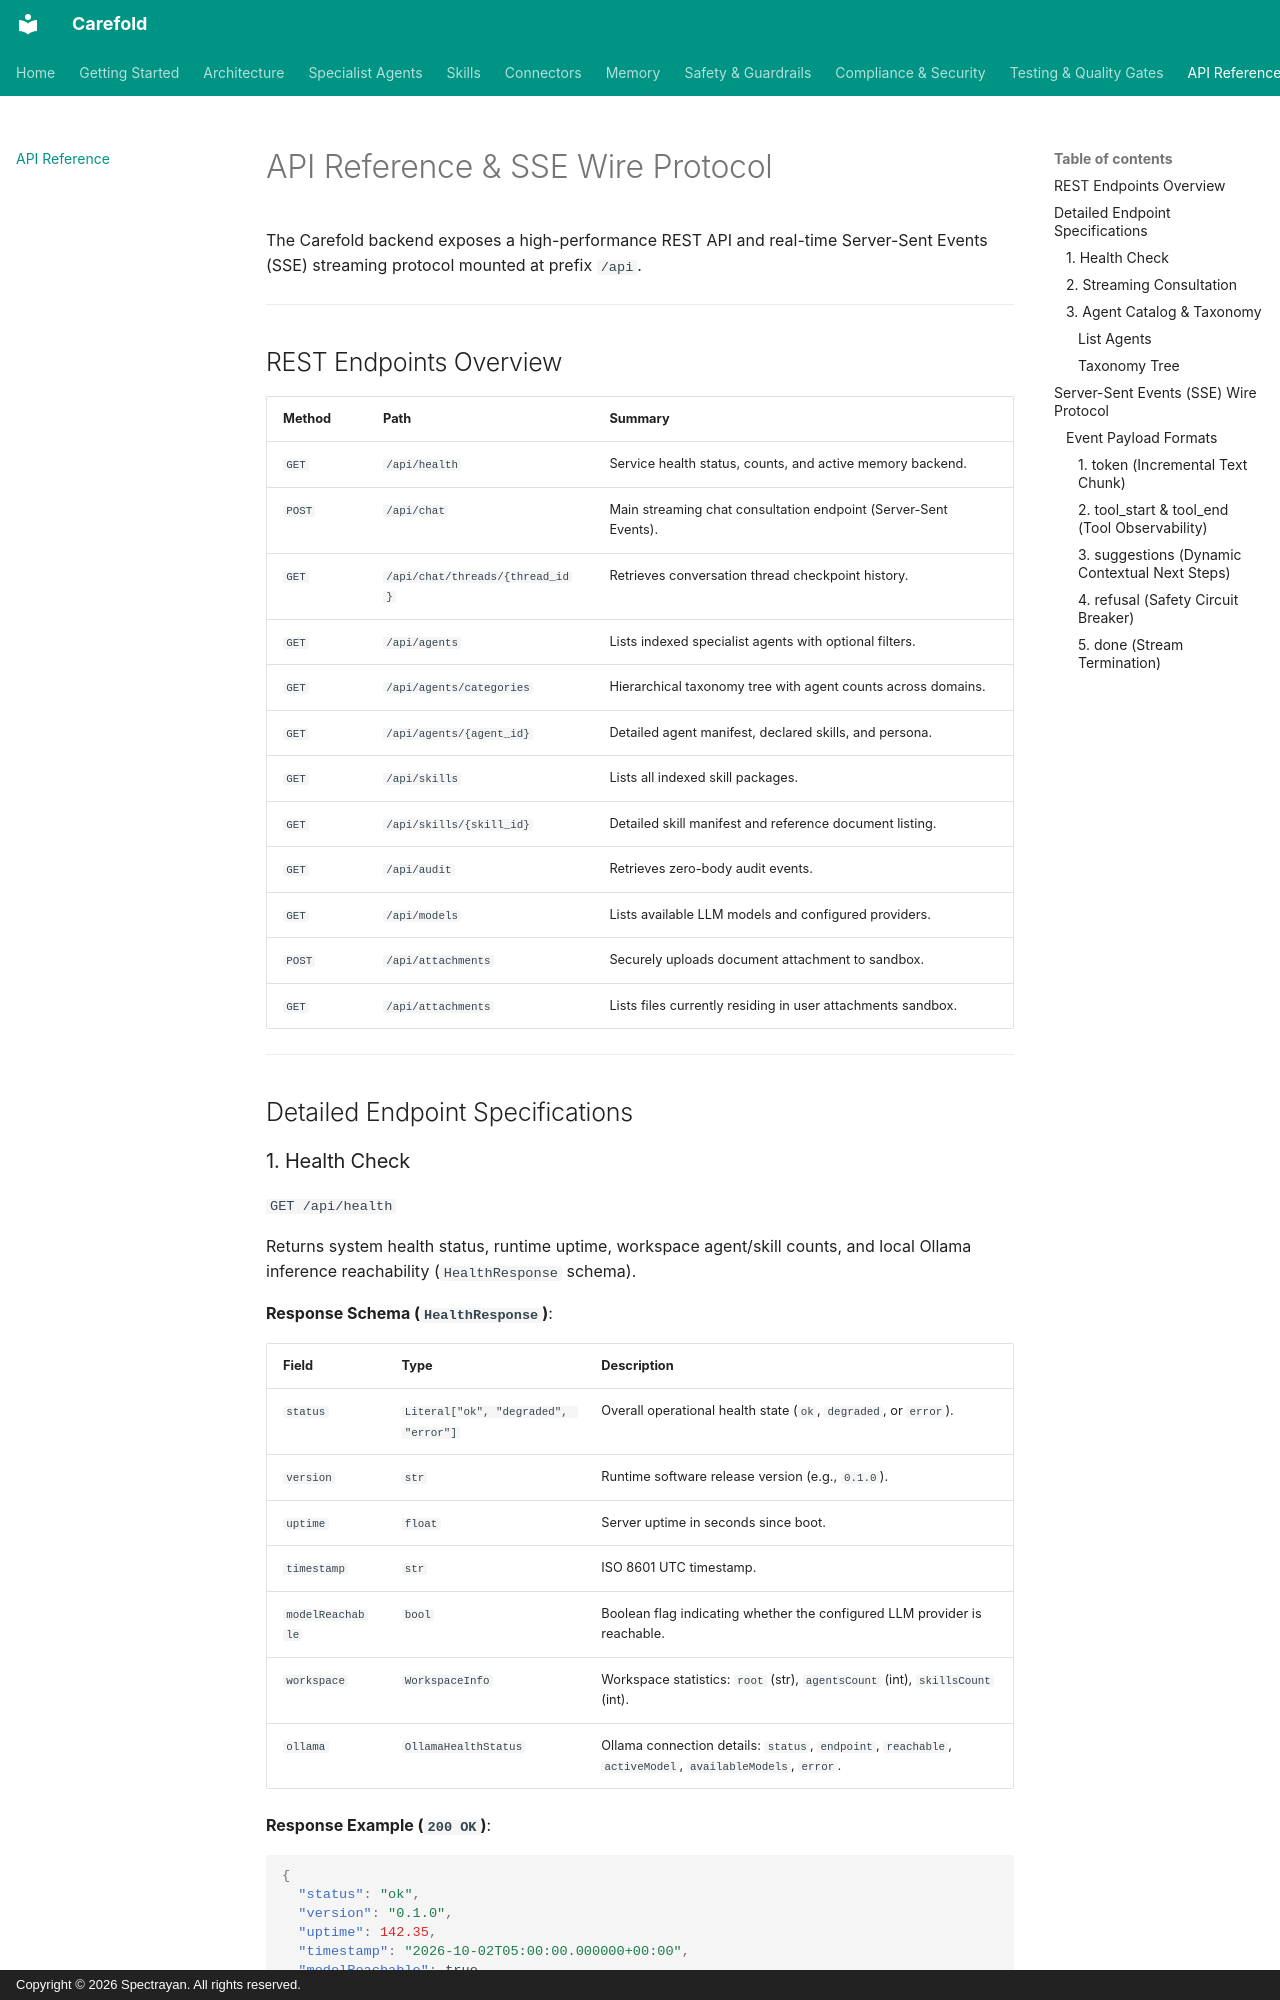

repository: spectrayan/carefold · page: api/reference/index.html · generator: mkdocs · copyright: Copyright © 2026 Spectrayan. All rights reserved.

# API Reference & SSE Wire Protocol

The Carefold backend exposes a high-performance REST API and real-time Server-Sent Events (SSE) streaming protocol mounted at prefix `/api`.

---

## REST Endpoints Overview

| Method | Path | Summary |
|---|---|---|
| `GET` | `/api/health` | Service health status, counts, and active memory backend. |
| `POST` | `/api/chat` | Main streaming chat consultation endpoint (Server-Sent Events). |
| `GET` | `/api/chat/threads/{thread_id}` | Retrieves conversation thread checkpoint history. |
| `GET` | `/api/agents` | Lists indexed specialist agents with optional filters. |
| `GET` | `/api/agents/categories` | Hierarchical taxonomy tree with agent counts across domains. |
| `GET` | `/api/agents/{agent_id}` | Detailed agent manifest, declared skills, and persona. |
| `GET` | `/api/skills` | Lists all indexed skill packages. |
| `GET` | `/api/skills/{skill_id}` | Detailed skill manifest and reference document listing. |
| `GET` | `/api/audit` | Retrieves zero-body audit events. |
| `GET` | `/api/models` | Lists available LLM models and configured providers. |
| `POST` | `/api/attachments` | Securely uploads document attachment to sandbox. |
| `GET` | `/api/attachments` | Lists files currently residing in user attachments sandbox. |

---

## Detailed Endpoint Specifications
